Dataset: AppleBalanced (GitHub, Kuroi042/Leaffliction). Classes: apple black rot, apple rust, apple scab.

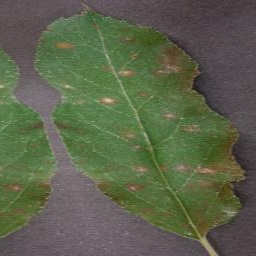
Label: apple rust

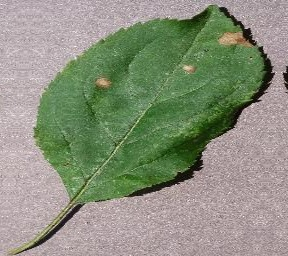
Label: apple black rot

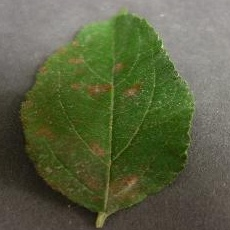
Label: apple rust

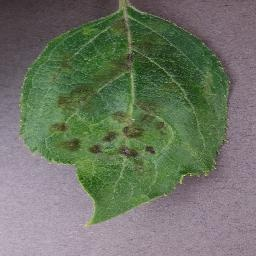
Label: apple scab

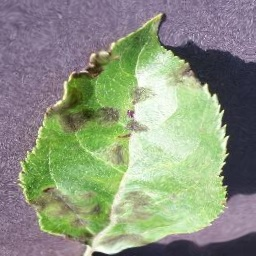
Label: apple scab

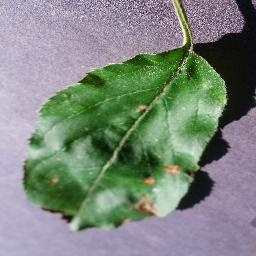
Label: apple black rot
